Labelled photos from "OneboardShapeDataset", an image-classification folder in timonharz/OneboardShapeDataset. The possible labels are: ellipse, line, parallelogram, pentagon, rectangle, trapezoid.

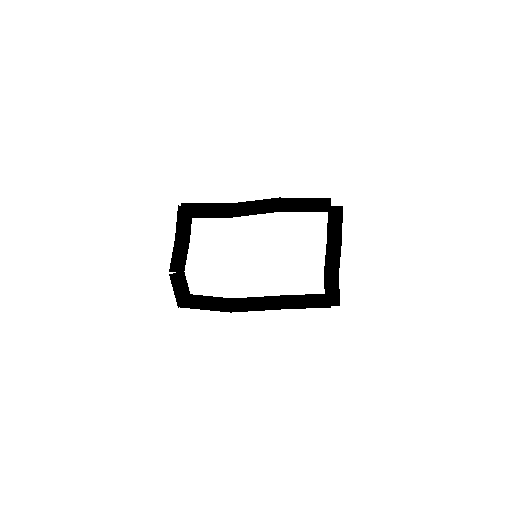
Label: rectangle

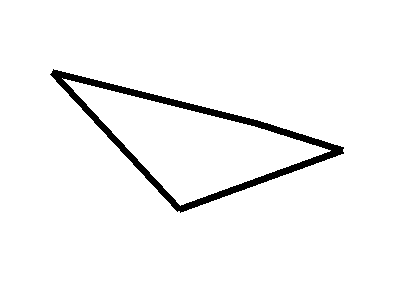
Label: parallelogram

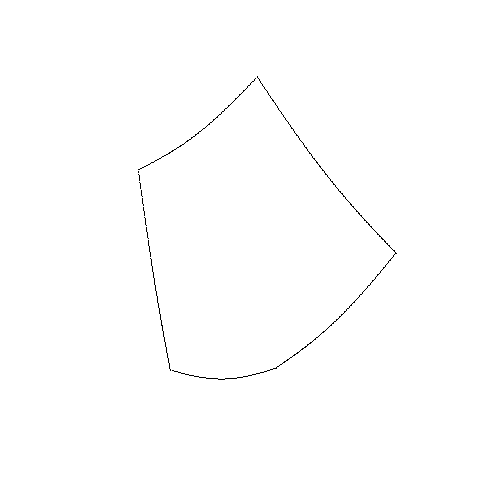
Label: pentagon

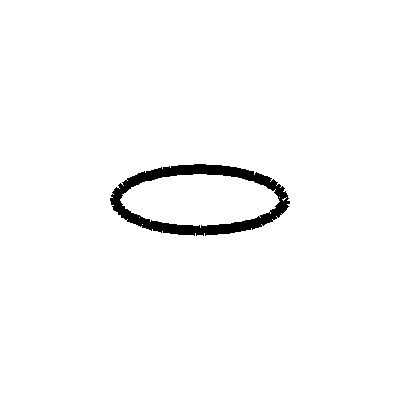
Label: ellipse

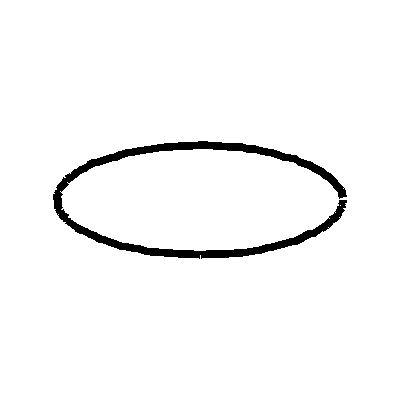
Label: ellipse

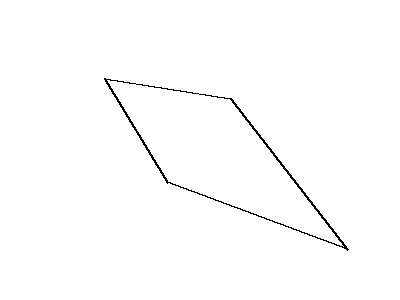
Label: parallelogram
